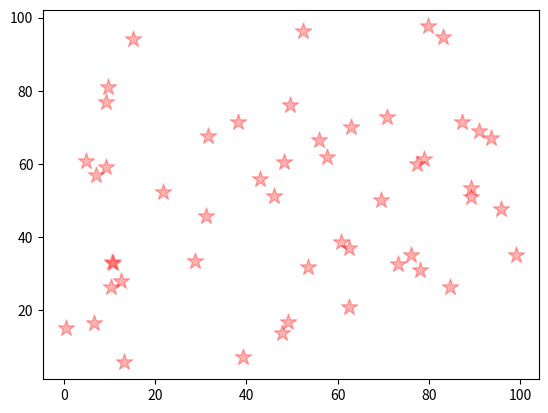

Python code for this plot:
import numpy as np
import matplotlib.pyplot as plt

X_data = np.random.random(50)*100
y_data = np.random.random(50)*100

plt.scatter(X_data, y_data, c="red", marker='*', s=150, alpha=0.3)

#print(X_data)

plt.show()